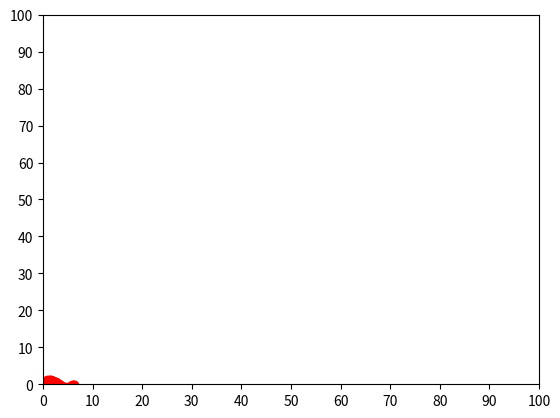

The script that saved this image:
import numpy as np
import matplotlib.pyplot as plt

fig, ax = plt.subplots()

# set ticks and tick labels
ax.set_xlim(0,100)
ax.set_xticks(range(0,101,10))
#ax.set_xticklabels(['0', '$\pi$','2$\pi$'])
ax.set_ylim(0,100)
ax.set_yticks(range(0,101,10))


"""
# Only draw spine between the y-ticks
ax.spines['left'].set_bounds(-1, 1)
# Hide the right and top spines
ax.spines['right'].set_visible(False)
ax.spines['top'].set_visible(False)
# Only show ticks on the left and bottom spines
ax.yaxis.set_ticks_position('left')
ax.xaxis.set_ticks_position('bottom')
"""

x = np.linspace(0, 2*np.pi)
y = np.sin(x)
y2 = y + 0.1 * np.random.normal(size=x.shape)


#ax.plot(x, y, 'k--')
ax.plot(x, y2, 'ro')

plt.show()
